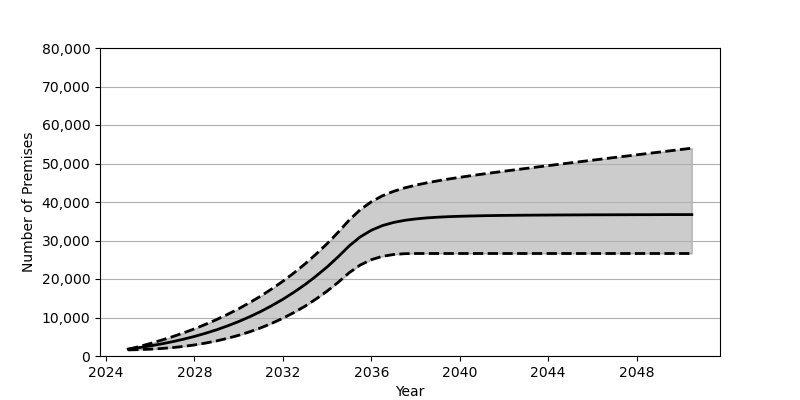

Data behind this chart, as committed beside it:
Date, Low, Base, High
2025-01, 1583, 1801, 1740
2025-07, 1657, 2180, 2459
2026-01, 1775, 2626, 3242
2026-07, 1944, 3130, 4091
2027-01, 2175, 3707, 5003
2027-07, 2485, 4352, 5990
2028-01, 2873, 5084, 7057
2028-07, 3357, 5902, 8215
2029-01, 3924, 6810, 9468
2029-07, 4601, 7829, 10823
2030-01, 5382, 8951, 12282
2030-07, 6288, 10191, 13865
2031-01, 7316, 11562, 15576
2031-07, 8489, 13072, 17426
2032-01, 9810, 14734, 19422
2032-07, 11289, 16555, 21585
2033-01, 12946, 18551, 23920
2033-07, 14802, 20740, 26451
2034-01, 16854, 23132, 29180
2034-07, 19125, 25747, 32127
2035-01, 21640, 28601, 35326
2035-07, 23629, 30929, 37994
2036-01, 25018, 32659, 40064
2036-07, 25885, 33865, 41608
2037-01, 26361, 34680, 42763
2037-07, 26576, 35227, 43653
2038-01, 26624, 35600, 44364
2038-07, 26625, 35867, 44968
2039-01, 26625, 36055, 45492
2039-07, 26625, 36190, 45973
2040-01, 26625, 36292, 46408
2040-07, 26625, 36365, 46827
2041-01, 26625, 36431, 47231
2041-07, 26625, 36480, 47616
2042-01, 26625, 36516, 47993
2042-07, 26625, 36545, 48362
2043-01, 26625, 36574, 48725
2043-07, 26625, 36592, 49087
2044-01, 26625, 36614, 49448
2044-07, 26625, 36631, 49805
2045-01, 26625, 36642, 50159
2045-07, 26625, 36654, 50508
2046-01, 26625, 36671, 50859
2046-07, 26625, 36677, 51207
2047-01, 26625, 36684, 51561
2047-07, 26625, 36692, 51903
2048-01, 26625, 36702, 52250
2048-07, 26625, 36707, 52601
2049-01, 26625, 36718, 52943
2049-07, 26625, 36726, 53290
2050-01, 26625, 36729, 53641
2050-07, 26625, 36731, 53980
